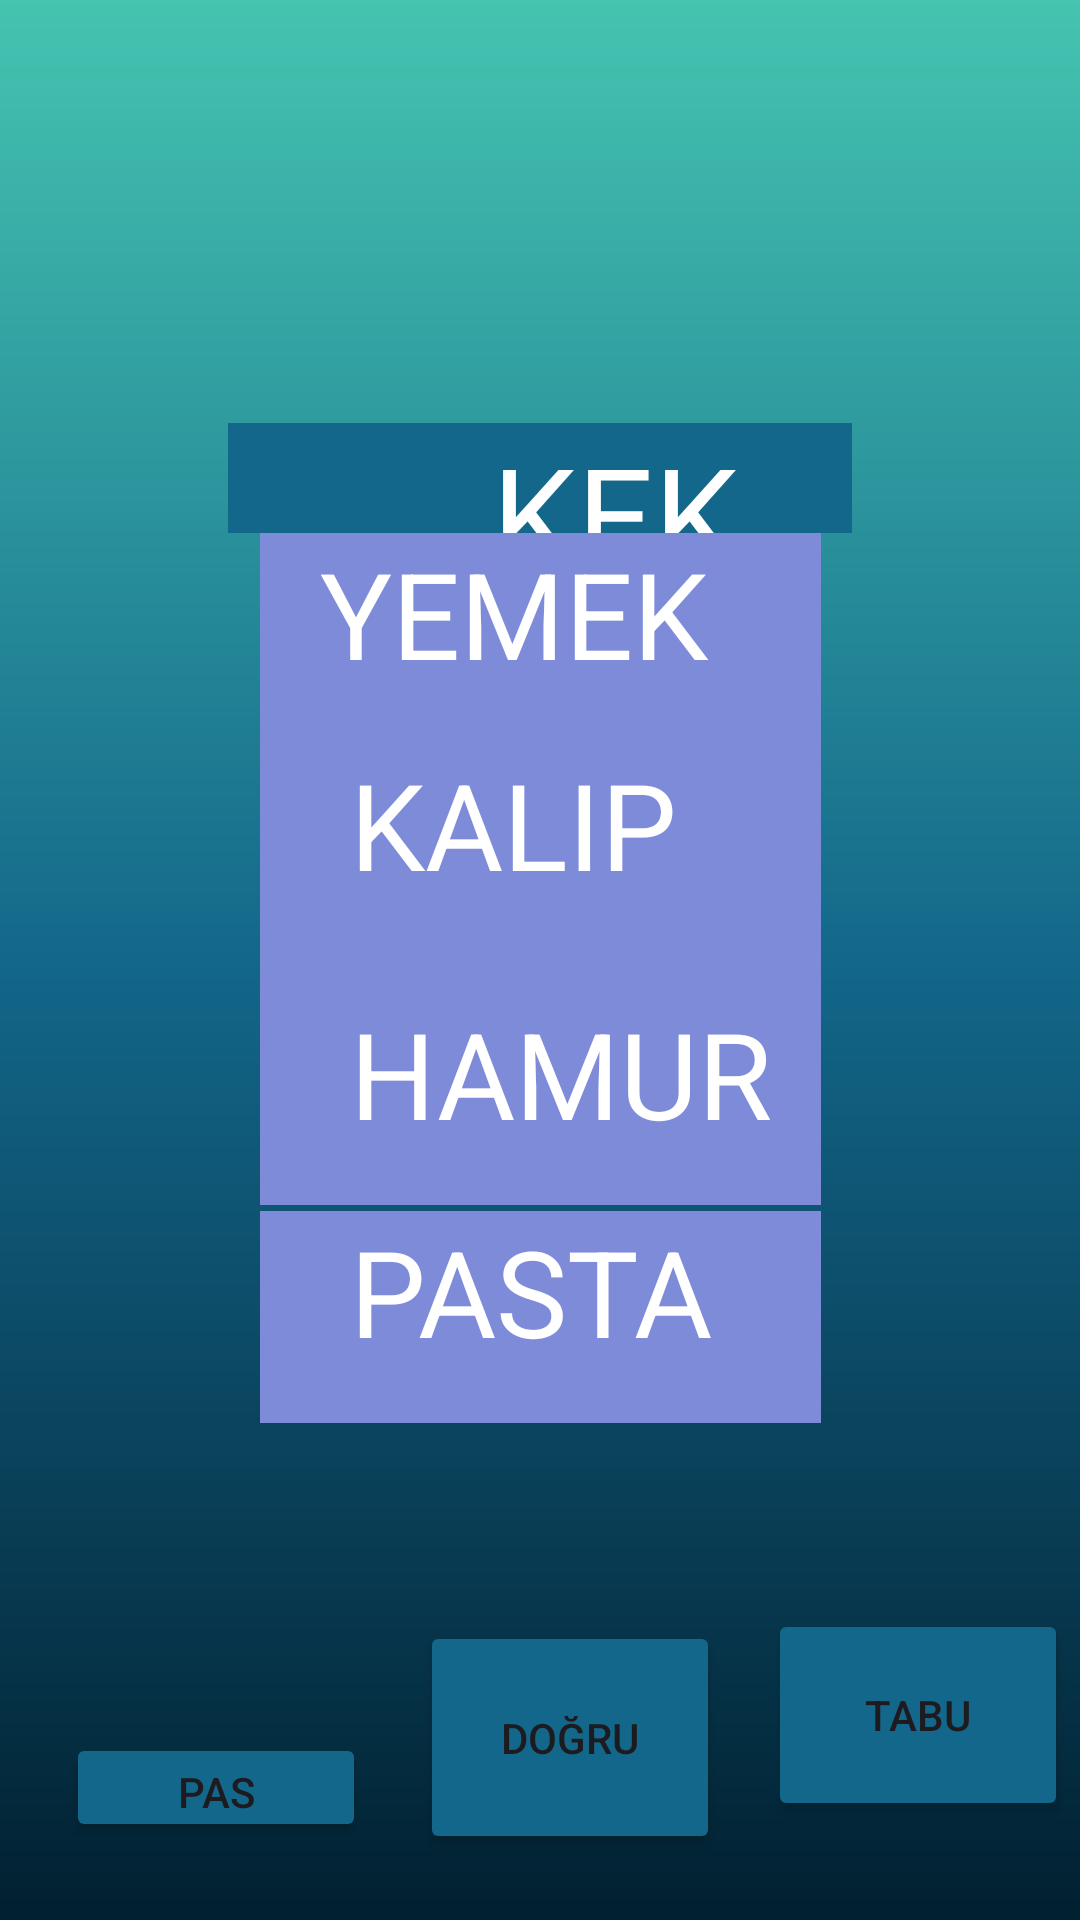

Produce the Android XML layout that renders to this screen, including the resource entries it uses.
<!-- AndroidManifest.xml: application theme Theme.TABUU -->
<!-- res/layout/activity_kelime30.xml -->
<?xml version="1.0" encoding="utf-8"?>
<androidx.constraintlayout.widget.ConstraintLayout xmlns:android="http://schemas.android.com/apk/res/android"
    xmlns:app="http://schemas.android.com/apk/res-auto"
    xmlns:tools="http://schemas.android.com/tools"
    android:layout_width="match_parent"
    android:layout_height="match_parent"
    android:background="@drawable/constraintarkaplan"
    tools:context=".kelime30">

    <TextView
        android:id="@+id/kelime30"
        android:layout_width="0dp"
        android:layout_height="0dp"
        android:layout_marginStart="76dp"
        android:layout_marginTop="141dp"
        android:layout_marginEnd="76dp"
        android:layout_marginBottom="400dp"
        android:background="@color/orta"
        android:text="        KEK"
        android:textColor="@color/white"
        android:textSize="45sp"
        app:layout_constraintBottom_toTopOf="@+id/button303"
        app:layout_constraintEnd_toEndOf="parent"
        app:layout_constraintStart_toStartOf="parent"
        app:layout_constraintTop_toTopOf="parent" />

    <TextView
        android:id="@+id/kelime30ceza"
        android:layout_width="187dp"
        android:layout_height="0dp"

        android:layout_marginBottom="83dp"
        android:background="@color/buton"
        android:text="  YEMEK"
        android:textColor="@color/white"
        android:textSize="40sp"
        app:layout_constraintBottom_toTopOf="@+id/kelime30ceza4"
        app:layout_constraintEnd_toEndOf="parent"
        app:layout_constraintStart_toStartOf="parent"
        app:layout_constraintTop_toBottomOf="@+id/kelime30" />

    <TextView
        android:id="@+id/kelime30ceza3"
        android:layout_width="187dp"
        android:layout_height="0dp"

        android:layout_marginBottom="62dp"
        android:background="@color/buton"
        android:text="   PASTA "
        android:textColor="@color/white"
        android:textSize="40sp"
        app:layout_constraintBottom_toTopOf="@+id/button301"
        app:layout_constraintEnd_toEndOf="parent"
        app:layout_constraintStart_toStartOf="parent"
        app:layout_constraintTop_toBottomOf="@+id/kelime30ceza4" />

    <TextView
        android:id="@+id/kelime30ceza4"
        android:layout_width="187dp"
        android:layout_height="0dp"

        android:layout_marginBottom="2dp"
        android:background="@color/buton"
        android:text="   HAMUR"
        android:textColor="@color/white"
        android:textSize="40sp"
        app:layout_constraintBottom_toTopOf="@+id/kelime30ceza3"
        app:layout_constraintEnd_toEndOf="parent"
        app:layout_constraintStart_toStartOf="parent"
        app:layout_constraintTop_toBottomOf="@+id/kelime30ceza" />

    <TextView
        android:id="@+id/kelime30ceza5"
        android:layout_width="187dp"
        android:layout_height="84dp"

        android:layout_marginTop="82dp"
        android:layout_marginBottom="81dp"
        android:background="@color/buton"
        android:text="   KALIP"
        android:textColor="@color/white"
        android:textSize="40sp"
        app:layout_constraintBottom_toBottomOf="@+id/kelime30ceza4"
        app:layout_constraintEnd_toEndOf="parent"
        app:layout_constraintStart_toStartOf="parent"
        app:layout_constraintTop_toTopOf="@+id/kelime30ceza" />

    <Button
        android:id="@+id/button301"
        android:layout_width="0dp"
        android:layout_height="0dp"
        android:layout_marginEnd="4dp"
        android:layout_marginBottom="33dp"
        android:backgroundTint="@color/orta"
        android:text="TABU"
        app:layout_constraintBottom_toBottomOf="parent"
        app:layout_constraintEnd_toEndOf="parent"
        app:layout_constraintStart_toEndOf="@+id/button302"
        app:layout_constraintTop_toBottomOf="@+id/kelime30ceza3" />

    <Button
        android:id="@+id/button302"
        android:layout_width="0dp"
        android:layout_height="0dp"
        android:layout_marginTop="4dp"
        android:layout_marginEnd="16dp"
        android:layout_marginBottom="22dp"
        android:backgroundTint="@color/orta"
        android:text="DOĞRU"
        app:layout_constraintBottom_toBottomOf="parent"
        app:layout_constraintEnd_toStartOf="@+id/button301"
        app:layout_constraintStart_toEndOf="@+id/button303"
        app:layout_constraintTop_toTopOf="@+id/button301" />

    <Button
        android:id="@+id/button303"
        android:layout_width="0dp"
        android:layout_height="0dp"

        android:layout_marginStart="22dp"
        android:layout_marginEnd="18dp"
        android:layout_marginBottom="26dp"
        android:backgroundTint="@color/orta"
        android:text="PAS"
        app:layout_constraintBottom_toBottomOf="parent"
        app:layout_constraintEnd_toStartOf="@+id/button302"
        app:layout_constraintStart_toStartOf="parent"
        app:layout_constraintTop_toBottomOf="@+id/kelime30" />
</androidx.constraintlayout.widget.ConstraintLayout>
<!-- resources referenced by this layout -->
<resources>
  <color name="buton">#7E8BD9</color>
  <color name="orta">#13678A</color>
  <color name="white">#FFFFFFFF</color>
  <!-- drawable constraintarkaplan (drawable) -->
  <?xml version="1.0" encoding="utf-8"?>
  <shape xmlns:android="http://schemas.android.com/apk/res/android">
  <gradient android:angle="90"
      android:startColor="@color/baş"
      android:centerColor="@color/orta"
      android:endColor="@color/son"
  
      />
  
  </shape>
  <style name="Theme.TABUU" parent="Base.Theme.TABUU" />
  <color name="son">#45C4B0</color>
  <style name="Base.Theme.TABUU" parent="Theme.Material3.DayNight.NoActionBar">
          
          
      </style>
</resources>
